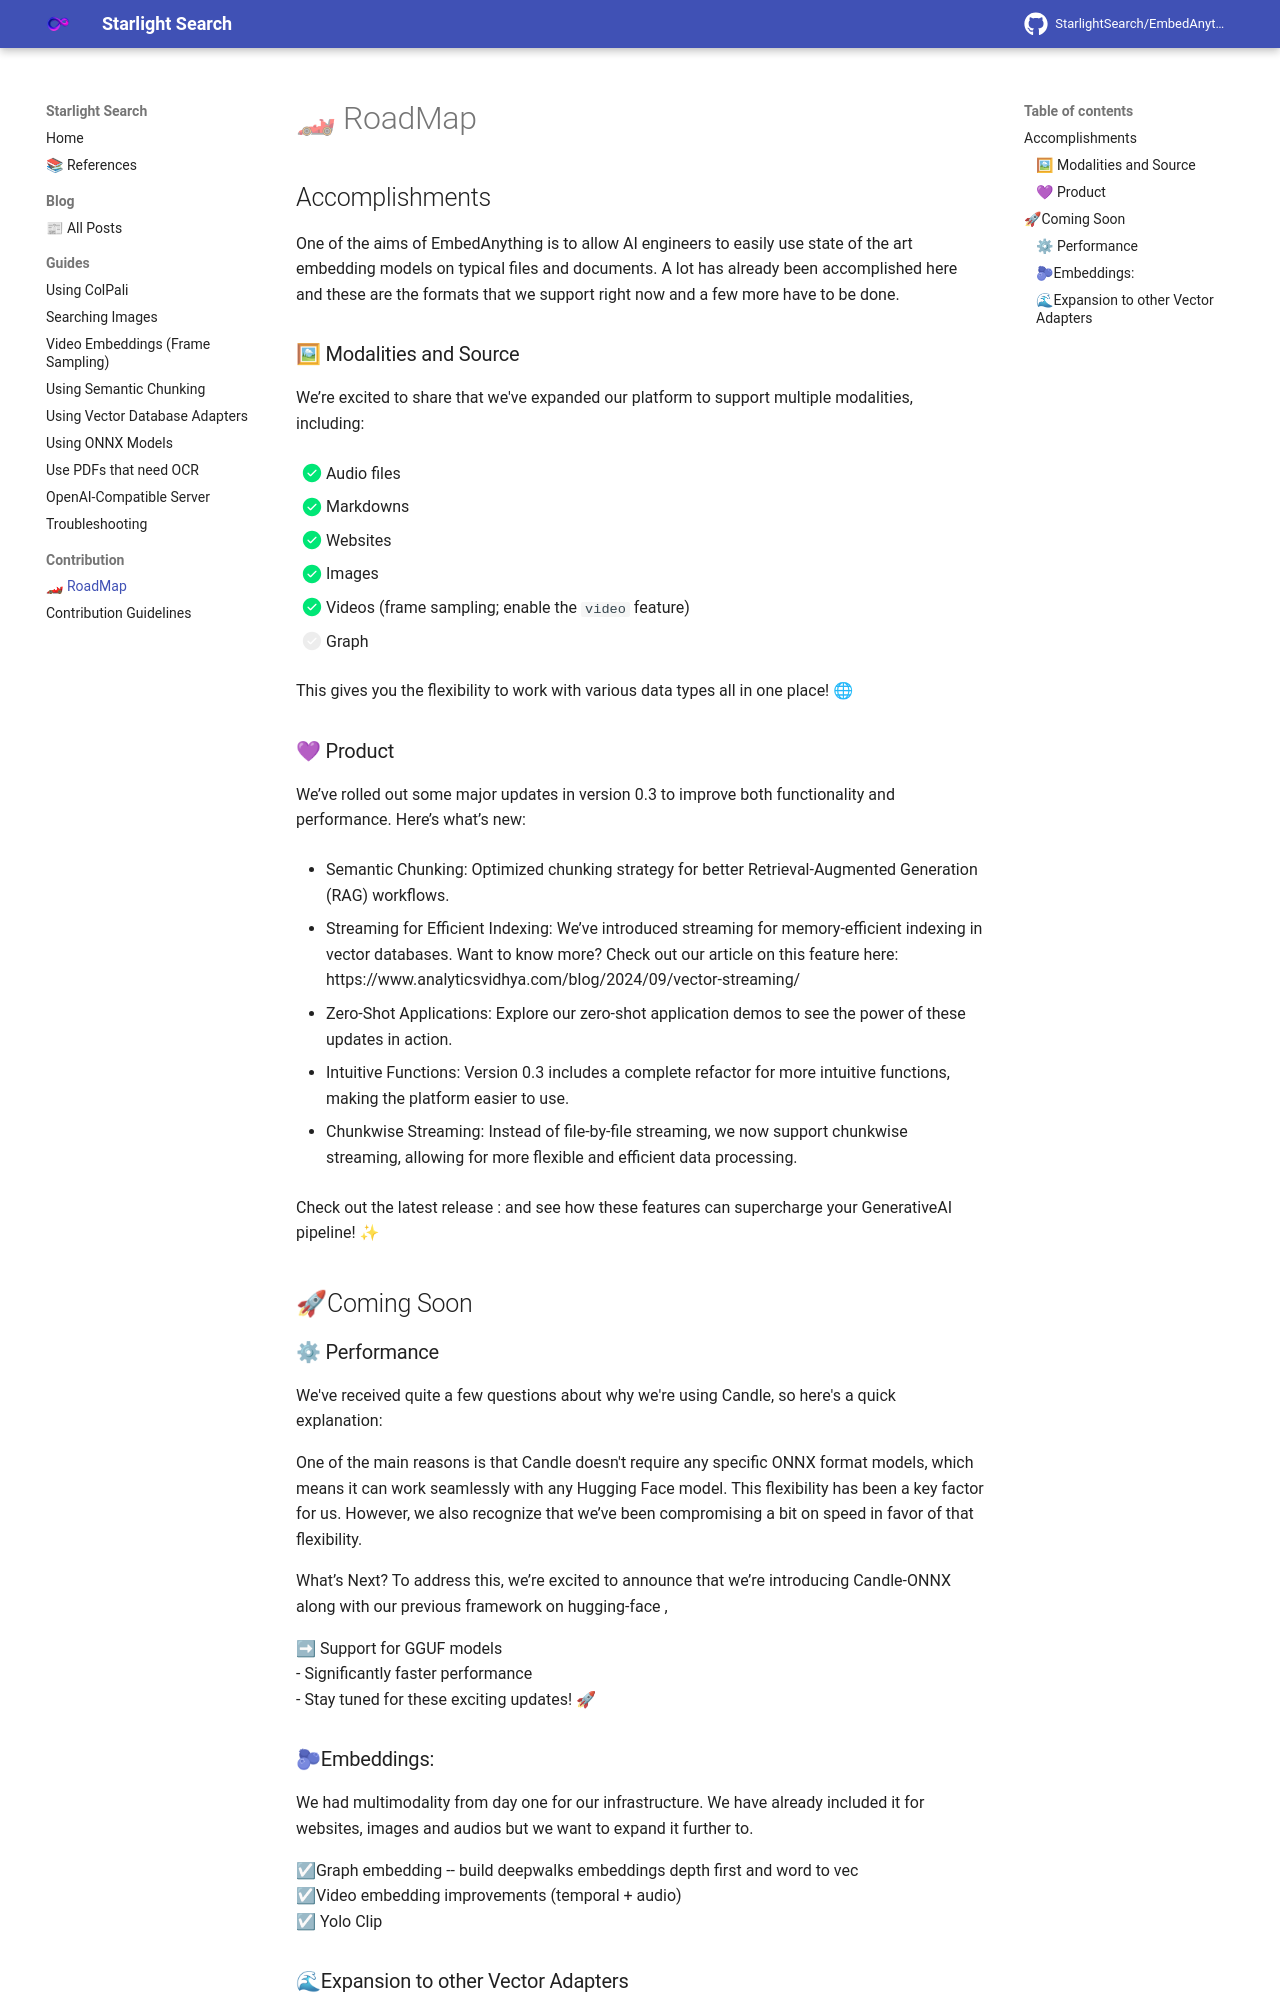

repository: StarlightSearch/EmbedAnything · page: roadmap/roadmap/index.html · generator: mkdocs


# 🏎 RoadMap 

## Accomplishments

One of the aims of EmbedAnything is to allow AI engineers to easily use state of the art embedding models on typical files and documents. A lot has already been accomplished here and these are the formats that we support right now and a few more have to be done. <br />

### 🖼 Modalities and Source

We’re excited to share that we've expanded our platform to support multiple modalities, including:

- [x] Audio files

- [x] Markdowns

- [x] Websites

- [x] Images

- [x] Videos (frame sampling; enable the `video` feature)

- [ ] Graph

This gives you the flexibility to work with various data types all in one place! 🌐 <br />

### 💜 Product
We’ve rolled out some major updates in version 0.3 to improve both functionality and performance. Here’s what’s new:

- Semantic Chunking: Optimized chunking strategy for better Retrieval-Augmented Generation (RAG) workflows.

- Streaming for Efficient Indexing: We’ve introduced streaming for memory-efficient indexing in vector databases. Want to know more? Check out our article on this feature here: https://www.analyticsvidhya.com/blog/2024/09/vector-streaming/

- Zero-Shot Applications: Explore our zero-shot application demos to see the power of these updates in action.

- Intuitive Functions: Version 0.3 includes a complete refactor for more intuitive functions, making the platform easier to use.

- Chunkwise Streaming: Instead of file-by-file streaming, we now support chunkwise streaming, allowing for more flexible and efficient data processing.

Check out the latest release :  and see how these features can supercharge your GenerativeAI pipeline! ✨

## 🚀Coming Soon  <br />

### ⚙ Performance 
We've received quite a few questions about why we're using Candle, so here's a quick explanation:

One of the main reasons is that Candle doesn't require any specific ONNX format models, which means it can work seamlessly with any Hugging Face model. This flexibility has been a key factor for us. However, we also recognize that we’ve been compromising a bit on speed in favor of that flexibility.

What’s Next?
To address this, we’re excited to announce that we’re introducing Candle-ONNX along with our previous framework on hugging-face ,

➡ Support for GGUF models </br >
- Significantly faster performance</br >
- Stay tuned for these exciting updates! 🚀</br >


### 🫐Embeddings:

We had multimodality from day one for our infrastructure. We have already included it for websites, images and audios but we want to expand it further to.

☑Graph embedding -- build deepwalks embeddings depth first and word to vec <br />
☑Video embedding improvements (temporal + audio) <br/>
☑ Yolo Clip <br/>
